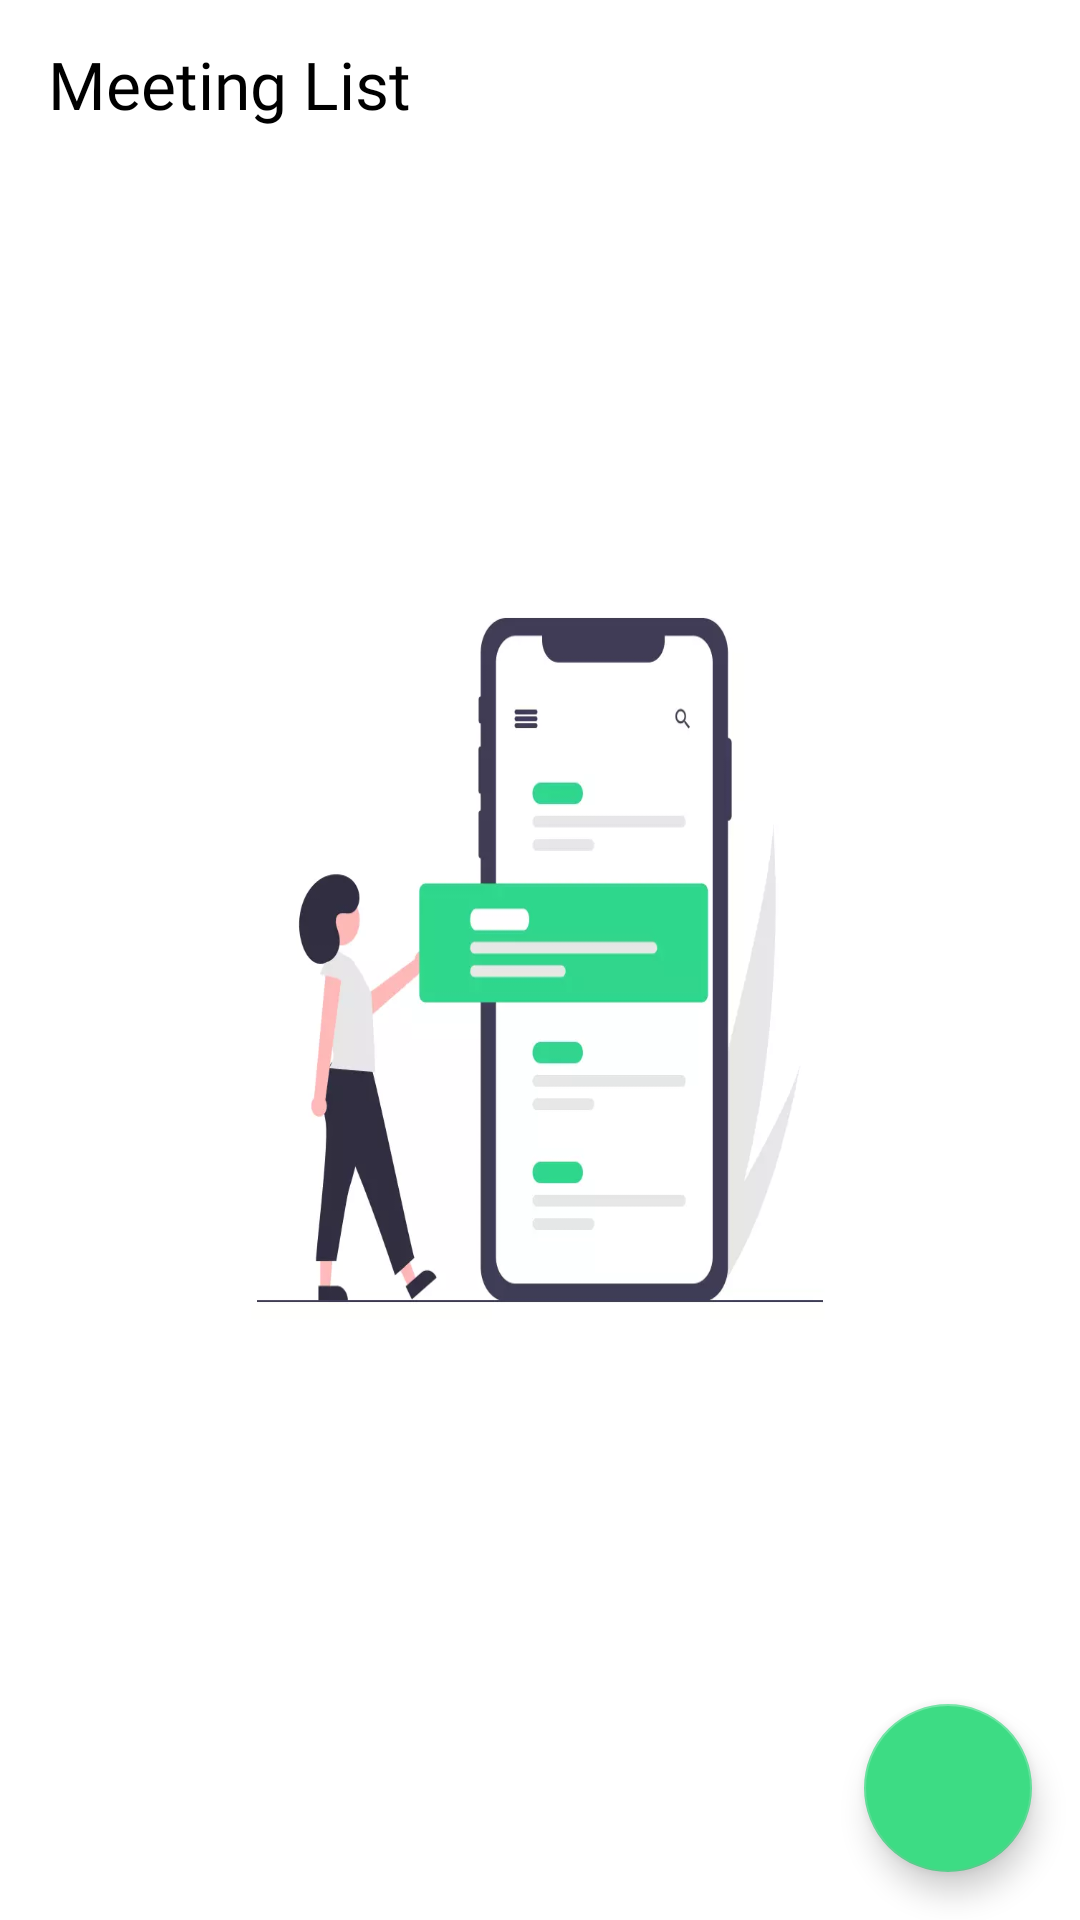

Reconstruct the res/layout file that produces this screen, plus the resources it refers to.
<!-- AndroidManifest.xml: application theme Theme.MyNotes -->
<!-- res/layout/activity_main.xml -->
<?xml version="1.0" encoding="utf-8"?>
<RelativeLayout xmlns:android="http://schemas.android.com/apk/res/android"
    xmlns:app="http://schemas.android.com/apk/res-auto"
    xmlns:tools="http://schemas.android.com/tools"
    android:id="@+id/layout_main"
    android:layout_width="match_parent"
    android:layout_height="match_parent"
    android:background="@color/white"
    app:layout_behavior="@string/fab_transformation_scrim_behavior"
    tools:context=".MainActivity">

    <androidx.appcompat.widget.Toolbar
        android:layout_width="match_parent"
        android:id="@+id/tool"
        android:elevation="8dp"
        android:layout_height="wrap_content">

    <TextView
        android:layout_width="match_parent"
        android:layout_height="wrap_content"
        android:text="Meeting List"
        android:layout_margin="8dp"
        android:textSize="22sp"
        android:fontFamily="@font/baloo_thambi"
        android:textColor="@color/black">
    </TextView>
    </androidx.appcompat.widget.Toolbar>

    <com.google.android.material.floatingactionbutton.FloatingActionButton
        android:id="@+id/fab"
        android:layout_width="wrap_content"
        android:layout_height="wrap_content"
        android:layout_alignRight="@id/recycler_view"
        android:layout_alignBottom="@id/recycler_view"
        android:layout_marginStart="16dp"
        android:layout_marginTop="16dp"
        android:layout_marginEnd="16dp"
        android:layout_marginBottom="16dp"
        android:backgroundTint="@color/main_c"
        android:elevation="8dp"
        android:src="@drawable/ic_baseline_add_24"
        app:fabSize="normal" />

    <androidx.recyclerview.widget.RecyclerView
        android:id="@+id/recycler_view"
        android:layout_width="match_parent"
        android:layout_height="match_parent"
        android:layout_below="@id/tool"
        android:background="#FFFFFF" />

    <ImageView
        android:id="@+id/bkimage"
        android:layout_width="246dp"
        android:layout_height="280dp"
android:layout_centerHorizontal="true"
        android:layout_centerVertical="true"
        android:background="@drawable/undraw"
        android:scaleType="fitXY" />


</RelativeLayout>
<!-- resources referenced by this layout -->
<resources>
  <color name="black">#FF000000</color>
  <color name="main_c">#3DDC84</color>
  <color name="white">#FFFFFFFF</color>
  <!-- drawable undraw: webp bitmap (drawable-v24, 8146 bytes) -->
  <style name="Theme.MyNotes" parent="Theme.MaterialComponents.Light.NoActionBar">
          
          <item name="colorPrimary">#3DDC84</item>
          <item name="colorPrimaryVariant">#3DDC85</item>
          <item name="colorOnPrimary">@color/white</item>
          
          <item name="colorSecondary">#C93DDC84</item>
          <item name="colorSecondaryVariant">@color/teal_700</item>
          <item name="colorOnSecondary">@color/black</item>
          
          <item name="android:statusBarColor" tools:targetApi="l">?attr/colorPrimaryVariant</item>
          
      </style>
  <color name="teal_700">#FF018786</color>
</resources>
